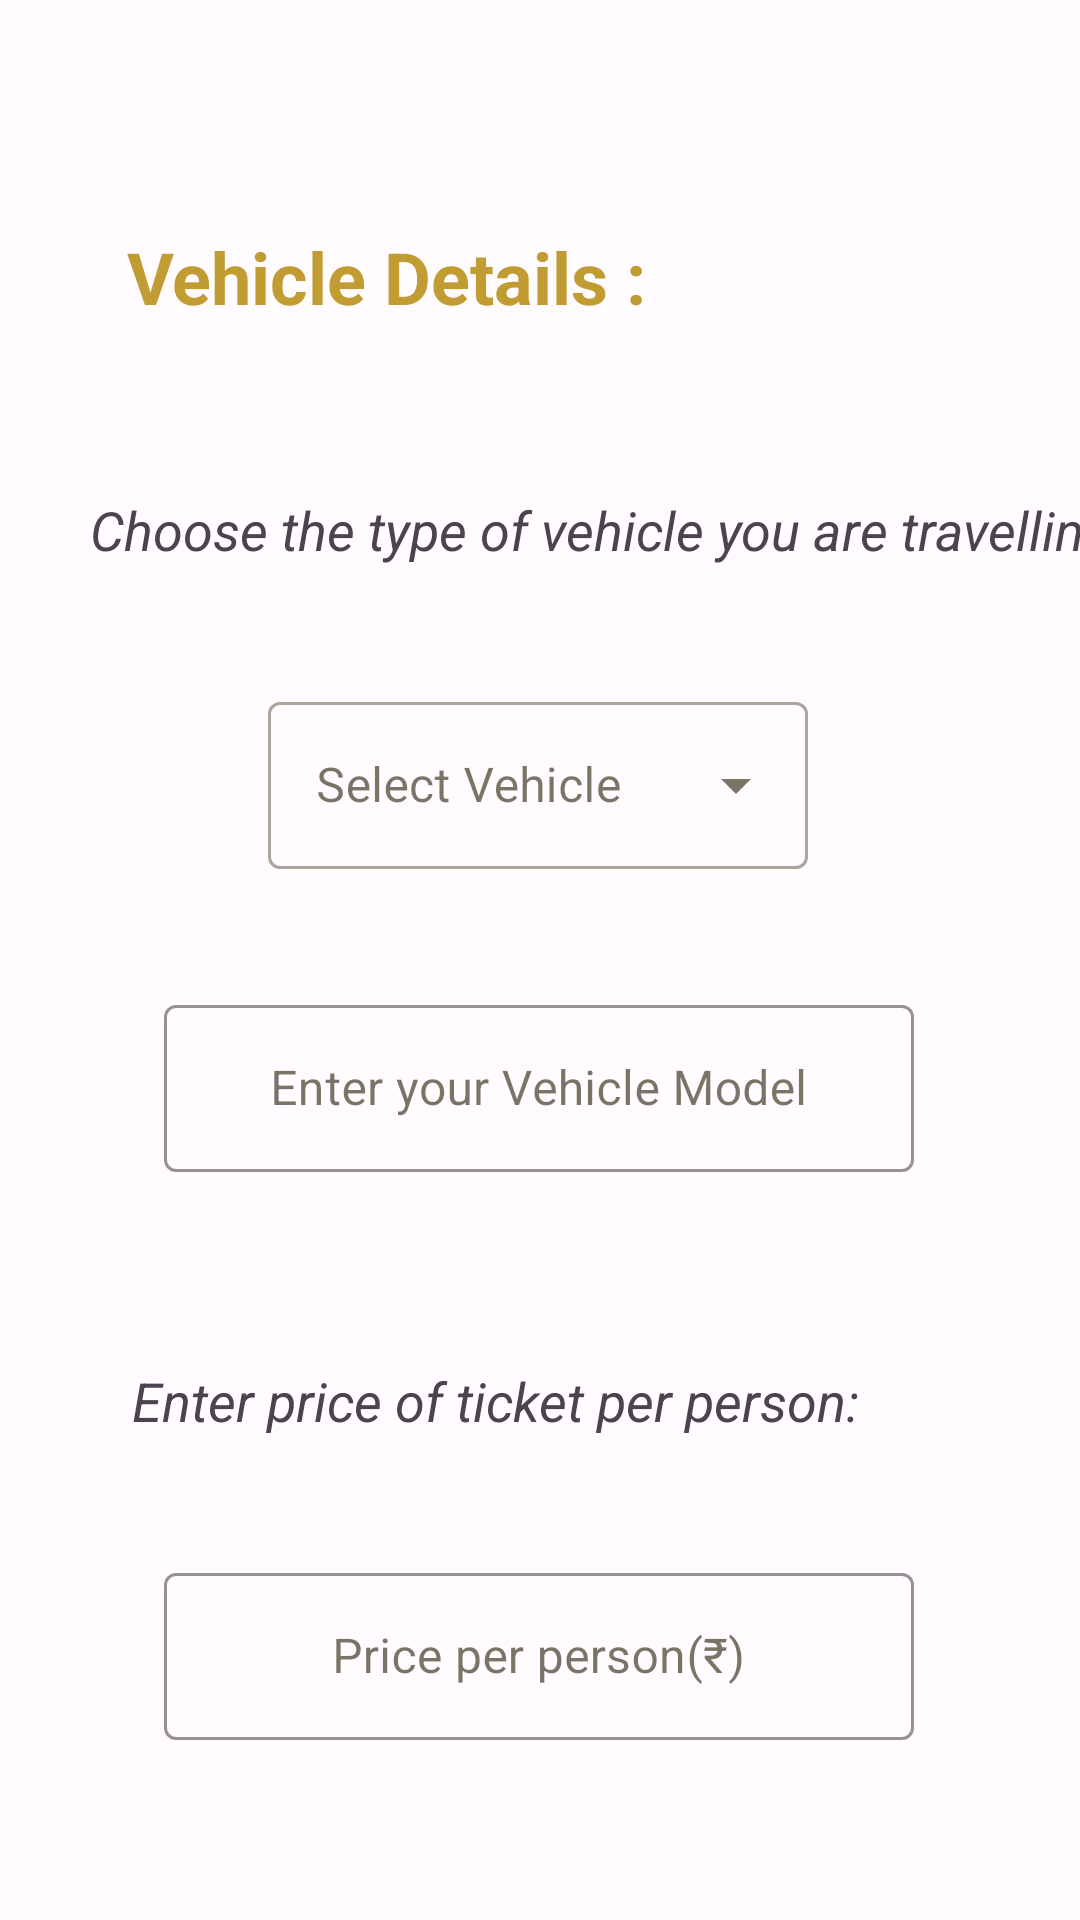

This screen was rendered from an Android layout file. Write that file and the resources it references.
<!-- AndroidManifest.xml: application theme AppTheme -->
<!-- res/layout/activity_price_model.xml -->
<?xml version="1.0" encoding="utf-8"?>
<androidx.constraintlayout.widget.ConstraintLayout xmlns:android="http://schemas.android.com/apk/res/android"
    xmlns:app="http://schemas.android.com/apk/res-auto"
    xmlns:tools="http://schemas.android.com/tools"
    android:layout_width="match_parent"
    android:layout_height="match_parent"
    tools:context=".PriceModelActivity">

    <TextView
        android:id="@+id/publish2"
        android:layout_width="wrap_content"
        android:layout_height="wrap_content"
        android:layout_marginTop="76dp"
        android:text="Vehicle Details :"
        android:textColor="#C19C32"
        android:textSize="24sp"
        android:textStyle="bold"
        app:layout_constraintEnd_toEndOf="parent"
        app:layout_constraintHorizontal_bias="0.226"
        app:layout_constraintStart_toStartOf="parent"
        app:layout_constraintTop_toTopOf="parent" />

    <com.google.android.material.textfield.TextInputLayout
        android:id="@+id/textInputLayout111"
        style="@style/Widget.MaterialComponents.TextInputLayout.OutlinedBox"
        android:layout_width="250dp"
        android:layout_height="wrap_content"
        android:layout_marginTop="40dp"
        android:hint="Price per person(₹)"
        app:boxStrokeColor="#FED663"
        app:hintTextColor="#D5A10D"
        app:layout_constraintEnd_toEndOf="parent"
        app:layout_constraintHorizontal_bias="0.496"
        app:layout_constraintStart_toStartOf="parent"
        app:layout_constraintTop_toBottomOf="@+id/textView15">

        <com.google.android.material.textfield.TextInputEditText
            android:id="@+id/priceModelPrice"
            android:layout_width="match_parent"
            android:layout_height="wrap_content"
            android:gravity="center"
            android:inputType="textPersonName"></com.google.android.material.textfield.TextInputEditText>

    </com.google.android.material.textfield.TextInputLayout>

    <Button
        android:id="@+id/buttonPriceModelNext"
        android:layout_width="313dp"
        android:layout_height="55dp"
        android:layout_marginTop="60dp"
        android:backgroundTint="#FED663"
        android:text="Next"
        android:textColor="@color/black"
        android:textSize="20sp"
        android:textStyle="bold"
        app:layout_constraintEnd_toEndOf="parent"
        app:layout_constraintStart_toStartOf="parent"
        app:layout_constraintTop_toBottomOf="@+id/textInputLayout111" />

    <com.google.android.material.textfield.TextInputLayout
        android:id="@+id/textInputLayout115"
        style="@style/Widget.MaterialComponents.TextInputLayout.OutlinedBox.ExposedDropdownMenu"
        android:layout_width="180dp"
        android:layout_height="wrap_content"
        android:layout_marginTop="40dp"
        android:hint="Select Vehicle"
        app:layout_constraintEnd_toEndOf="parent"
        app:layout_constraintHorizontal_bias="0.497"
        app:layout_constraintStart_toStartOf="parent"
        app:layout_constraintTop_toBottomOf="@+id/textView14">

        <AutoCompleteTextView
            android:id="@+id/priceModelVehicle"
            android:layout_width="match_parent"
            android:layout_height="wrap_content"
            android:inputType="none">

        </AutoCompleteTextView>
    </com.google.android.material.textfield.TextInputLayout>

    <TextView
        android:id="@+id/textView14"
        android:layout_width="wrap_content"
        android:layout_height="wrap_content"
        android:layout_marginStart="30dp"
        android:layout_marginTop="56dp"
        android:text="Choose the type of vehicle you are travelling in"
        android:textSize="18dp"
        android:textStyle="italic"
        app:layout_constraintStart_toStartOf="parent"
        app:layout_constraintTop_toBottomOf="@+id/publish2" />

    <TextView
        android:id="@+id/textView15"
        android:layout_width="wrap_content"
        android:layout_height="wrap_content"
        android:layout_marginStart="44dp"
        android:layout_marginTop="64dp"
        android:text="Enter price of ticket per person:"
        android:textSize="18dp"
        android:textStyle="italic"
        app:layout_constraintStart_toStartOf="parent"
        app:layout_constraintTop_toBottomOf="@+id/textInputLayout110" />

    <com.google.android.material.textfield.TextInputLayout
        android:id="@+id/textInputLayout110"
        style="@style/Widget.MaterialComponents.TextInputLayout.OutlinedBox"
        android:layout_width="250dp"
        android:layout_height="wrap_content"
        android:layout_marginTop="40dp"
        android:hint="Enter your Vehicle Model"
        app:boxStrokeColor="#FED663"
        app:hintTextColor="#D5A10D"
        app:layout_constraintEnd_toEndOf="parent"
        app:layout_constraintHorizontal_bias="0.496"
        app:layout_constraintStart_toStartOf="parent"
        app:layout_constraintTop_toBottomOf="@+id/textInputLayout115">

        <com.google.android.material.textfield.TextInputEditText
            android:id="@+id/priceModelVehicleModel"
            android:layout_width="match_parent"
            android:layout_height="wrap_content"
            android:gravity="center"
            android:inputType="textPersonName"></com.google.android.material.textfield.TextInputEditText>

    </com.google.android.material.textfield.TextInputLayout>
</androidx.constraintlayout.widget.ConstraintLayout>
<!-- resources referenced by this layout -->
<resources>
  <color name="black">#000000</color>
  <style name="AppTheme" parent="Theme.Material3.Light.NoActionBar">
          <item name="colorPrimary">@color/md_theme_light_primary</item>
          <item name="colorOnPrimary">@color/md_theme_light_onPrimary</item>
          <item name="colorPrimaryContainer">@color/md_theme_light_primaryContainer</item>
          <item name="colorOnPrimaryContainer">@color/md_theme_light_onPrimaryContainer</item>
          <item name="colorSecondary">@color/md_theme_light_secondary</item>
          <item name="colorOnSecondary">@color/md_theme_light_onSecondary</item>
          <item name="colorSecondaryContainer">@color/md_theme_light_secondaryContainer</item>
          <item name="colorOnSecondaryContainer">@color/md_theme_light_onSecondaryContainer</item>
          <item name="colorTertiary">@color/md_theme_light_tertiary</item>
          <item name="colorOnTertiary">@color/md_theme_light_onTertiary</item>
          <item name="colorTertiaryContainer">@color/md_theme_light_tertiaryContainer</item>
          <item name="colorOnTertiaryContainer">@color/md_theme_light_onTertiaryContainer</item>
          <item name="colorError">@color/md_theme_light_error</item>
          <item name="colorErrorContainer">@color/md_theme_light_errorContainer</item>
          <item name="colorOnError">@color/md_theme_light_onError</item>
          <item name="colorOnErrorContainer">@color/md_theme_light_onErrorContainer</item>
          <item name="android:colorBackground">@color/md_theme_light_background</item>
          <item name="colorOnBackground">@color/md_theme_light_onBackground</item>
          <item name="colorSurface">@color/md_theme_light_surface</item>
          <item name="colorOnSurface">@color/md_theme_light_onSurface</item>
          <item name="colorSurfaceVariant">@color/md_theme_light_surfaceVariant</item>
          <item name="colorOnSurfaceVariant">@color/md_theme_light_onSurfaceVariant</item>
          <item name="colorOutline">@color/md_theme_light_outline</item>
          <item name="colorOnSurfaceInverse">@color/md_theme_light_inverseOnSurface</item>
          <item name="colorSurfaceInverse">@color/md_theme_light_inverseSurface</item>
          <item name="colorPrimaryInverse">@color/md_theme_light_inversePrimary</item>
  
      </style>
  <color name="md_theme_light_primary">#795900</color>
  <color name="md_theme_light_onPrimary">#FFFFFF</color>
  <color name="md_theme_light_primaryContainer">#FFDEA0</color>
  <color name="md_theme_light_onPrimaryContainer">#261A00</color>
  <color name="md_theme_light_secondary">#745B00</color>
  <color name="md_theme_light_onSecondary">#FFFFFF</color>
  <color name="md_theme_light_secondaryContainer">#FFD149</color>
  <color name="md_theme_light_onSecondaryContainer">#241A00</color>
  <color name="md_theme_light_tertiary">#725C00</color>
  <color name="md_theme_light_onTertiary">#FFFFFF</color>
  <color name="md_theme_light_tertiaryContainer">#FFE083</color>
  <color name="md_theme_light_onTertiaryContainer">#231B00</color>
  <color name="md_theme_light_error">#BA1A1A</color>
  <color name="md_theme_light_errorContainer">#FFDAD6</color>
  <color name="md_theme_light_onError">#FFFFFF</color>
  <color name="md_theme_light_onErrorContainer">#410002</color>
  <color name="md_theme_light_background">#FFFBFF</color>
  <color name="md_theme_light_onBackground">#231A00</color>
  <color name="md_theme_light_surface">#FFFBFF</color>
  <color name="md_theme_light_onSurface">#231A00</color>
  <color name="md_theme_light_surfaceVariant">#EDE1CF</color>
  <color name="md_theme_light_onSurfaceVariant">#4D4639</color>
  <color name="md_theme_light_outline">#7F7667</color>
  <color name="md_theme_light_inverseOnSurface">#FFF0CB</color>
  <color name="md_theme_light_inverseSurface">#3C2F00</color>
  <color name="md_theme_light_inversePrimary">#F3BF48</color>
</resources>
